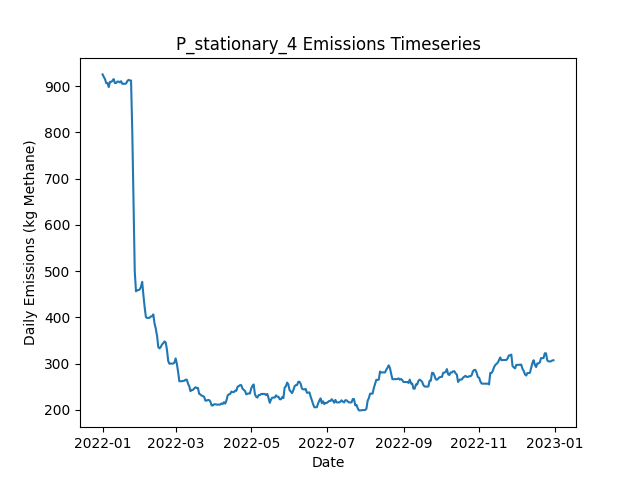

The table this chart was drawn from, first rows:
Date, Daily Emissions (Kg Methane), Daily Mitigable Emissions (Kg Methane), Daily Non-Mitigable Emissions (Kg Methan…, Daily Cost ($), Active Leaks, New Leaks, Leaks Repaired, Leaks Naturally Repaired, Leaks Tagged, Daily Repair Cost ($), Daily Natural Repair Cost ($), stationary Deployment Cost ($), stationary Sites flagged for Follow-Up, stationary Leaks tagged for repair, stationary Sites Visited, stationary Travel Time (Minutes), stationary Survey Time (Minutes), OGI_FU_persitehigh Deployment Cost ($), OGI_FU_persitehigh Sites flagged for Fol…, OGI_FU_persitehigh Leaks tagged for repa…, OGI_FU_persitehigh Sites Visited, OGI_FU_persitehigh Travel Time (Minutes), OGI_FU_persitehigh Survey Time (Minutes)
2022-01-01, 925.6, 705.9, 219.7, 6030, 374, 376, 0, 1, 0.00000, 0.00000, 200, 6030, 0, , 10, 0, 0, 0.00000, , 0, 0, 0, 0
2022-01-02, 920.4, 700.7, 219.7, 30, 373, 2, 0, 3, 0.00000, 0.00000, 600, 30, 0, , 10, 0, 0, 0.00000, , 0, 0, 0, 0
2022-01-03, 915.1, 695.4, 219.7, 30, 373, 2, 0, 2, 0.00000, 0.00000, 400, 30, 0, , 10, 0, 0, 0.00000, , 0, 0, 0, 0
2022-01-04, 906.6, 695.2, 211.4, 30, 371, 0, 0, 1, 0.00000, 0.00000, 200, 30, 0, , 10, 0, 0, 0.00000, , 0, 0, 0, 0
2022-01-05, 907, 695.6, 211.4, 30, 373, 2, 0, 0, 0.00000, 0.00000, 0.00000, 30, 0, , 10, 0, 0, 0.00000, , 0, 0, 0, 0
2022-01-06, 898.1, 695.6, 202.5, 30, 372, 0, 0, 0, 0.00000, 0.00000, 0.00000, 30, 0, , 10, 0, 0, 0.00000, , 0, 0, 0, 0
2022-01-07, 909.5, 707, 202.5, 30, 375, 3, 0, 0, 0.00000, 0.00000, 0.00000, 30, 0, , 10, 0, 0, 0.00000, , 0, 0, 0, 0
2022-01-08, 909.5, 707, 202.5, 30, 375, 1, 0, 0, 0.00000, 0.00000, 0.00000, 30, 0, , 10, 0, 0, 0.00000, , 0, 0, 0, 0
2022-01-09, 911.7, 707.4, 204.2, 30, 376, 2, 0, 0, 0.00000, 0.00000, 0.00000, 30, 0, , 10, 0, 0, 0.00000, , 0, 0, 0, 0
2022-01-10, 915.5, 711.2, 204.2, 5542, 377, 2, 0, 1, 33, 0.00000, 200, 30, 10, , 10, 0, 0, 5512, , 33, 3, 120, 360
2022-01-11, 906.8, 702.5, 204.2, 5542, 374, 0, 0, 3, 41, 0.00000, 600, 30, 0, , 10, 0, 0, 5512, , 41, 3, 120, 360
2022-01-12, 907, 702.7, 204.2, 5542, 375, 1, 0, 0, 55, 0.00000, 0.00000, 30, 0, , 10, 0, 0, 5512, , 55, 3, 120, 360
2022-01-13, 910.1, 705.4, 204.7, 2786, 377, 2, 0, 0, 19, 0.00000, 0.00000, 30, 0, , 10, 0, 0, 2756, , 19, 1, 30, 120
2022-01-14, 910.1, 705.4, 204.7, 30, 377, 1, 0, 1, 0.00000, 0.00000, 200, 30, 0, , 10, 0, 0, 0.00000, , 0, 0, 0, 0
2022-01-15, 908.1, 705.4, 202.7, 30, 376, 0, 0, 0, 0.00000, 0.00000, 0.00000, 30, 0, , 10, 0, 0, 0.00000, , 0, 0, 0, 0
2022-01-16, 910.8, 708.1, 202.7, 30, 377, 2, 0, 1, 0.00000, 0.00000, 200, 30, 0, , 10, 0, 0, 0.00000, , 0, 0, 0, 0
2022-01-17, 905.2, 702.5, 202.7, 30, 374, 0, 0, 3, 0.00000, 0.00000, 600, 30, 0, , 10, 0, 0, 0.00000, , 0, 0, 0, 0
2022-01-18, 905.2, 702.5, 202.7, 30, 374, 0, 0, 0, 0.00000, 0.00000, 0.00000, 30, 0, , 10, 0, 0, 0.00000, , 0, 0, 0, 0
2022-01-19, 905.2, 702.5, 202.7, 5542, 374, 0, 0, 0, 51, 0.00000, 0.00000, 30, 10, , 10, 0, 0, 5512, , 51, 3, 120, 360
2022-01-20, 905.9, 705.2, 200.7, 5542, 374, 1, 0, 0, 34, 0.00000, 0.00000, 30, 0, , 10, 0, 0, 5512, , 34, 3, 120, 360
2022-01-21, 911.1, 710.3, 200.7, 5542, 375, 2, 0, 1, 38, 0.00000, 200, 30, 0, , 10, 0, 0, 5512, , 38, 3, 120, 360
2022-01-22, 913.8, 713, 200.7, 2786, 376, 1, 0, 0, 12, 0.00000, 0.00000, 30, 0, , 10, 0, 0, 2756, , 12, 1, 30, 120
2022-01-23, 912.4, 711.7, 200.7, 30, 376, 1, 0, 1, 0.00000, 0.00000, 200, 30, 0, , 10, 0, 0, 0.00000, , 0, 0, 0, 0
2022-01-24, 912.4, 711.7, 200.7, 30, 376, 0, 0, 0, 0.00000, 0.00000, 0.00000, 30, 0, , 10, 0, 0, 0.00000, , 0, 0, 0, 0
2022-01-25, 802.3, 603.5, 198.8, 5630, 347, 0, 28, 0, 0.00000, 5600, 0.00000, 30, 0, , 10, 0, 0, 0.00000, , 0, 0, 0, 0
2022-01-26, 657.3, 457.8, 199.4, 7030, 313, 1, 35, 0, 0.00000, 7000, 0.00000, 30, 0, , 10, 0, 0, 0.00000, , 0, 0, 0, 0
2022-01-27, 499.5, 300.1, 199.4, 10030, 264, 1, 50, 0, 0.00000, 10000, 0.00000, 30, 0, , 10, 0, 0, 0.00000, , 0, 0, 0, 0
2022-01-28, 456.4, 249.1, 207.2, 9342, 245, 3, 19, 2, 22, 3800, 400, 30, 10, , 10, 0, 0, 5512, , 22, 3, 120, 360
2022-01-29, 459.1, 251.8, 207.2, 5542, 246, 1, 0, 0, 20, 0.00000, 0.00000, 30, 0, , 10, 0, 0, 5512, , 20, 3, 120, 360
2022-01-30, 459.1, 251.8, 207.2, 5542, 246, 0, 0, 0, 21, 0.00000, 0.00000, 30, 0, , 10, 0, 0, 5512, , 21, 3, 120, 360
2022-01-31, 460.6, 253.4, 207.2, 2786, 247, 2, 0, 1, 15, 0.00000, 200, 30, 0, , 10, 0, 0, 2756, , 15, 1, 30, 120
2022-02-01, 466, 258.8, 207.2, 30, 249, 2, 0, 0, 0.00000, 0.00000, 0.00000, 30, 0, , 10, 0, 0, 0.00000, , 0, 0, 0, 0
2022-02-02, 477, 269.7, 207.2, 30, 251, 2, 0, 0, 0.00000, 0.00000, 0.00000, 30, 0, , 10, 0, 0, 0.00000, , 0, 0, 0, 0
2022-02-03, 447.9, 240.4, 207.5, 2830, 238, 1, 14, 0, 0.00000, 2800, 0.00000, 30, 0, , 10, 0, 0, 0.00000, , 0, 0, 0, 0
2022-02-04, 422, 214.5, 207.5, 3430, 221, 0, 17, 0, 0.00000, 3400, 0.00000, 30, 0, , 10, 0, 0, 0.00000, , 0, 0, 0, 0
2022-02-05, 401, 193.5, 207.5, 2030, 212, 1, 10, 0, 0.00000, 2000, 0.00000, 30, 0, , 10, 0, 0, 0.00000, , 0, 0, 0, 0
2022-02-06, 398.8, 193.3, 205.5, 5942, 210, 1, 2, 0, 22, 400, 0.00000, 30, 10, , 10, 0, 0, 5512, , 22, 3, 120, 360
2022-02-07, 399.2, 193.3, 205.9, 5542, 211, 1, 0, 0, 19, 0.00000, 0.00000, 30, 0, , 10, 0, 0, 5512, , 19, 3, 120, 360
2022-02-08, 399.2, 193.3, 205.9, 5542, 211, 0, 0, 0, 22, 0.00000, 0.00000, 30, 0, , 10, 0, 0, 5512, , 22, 3, 120, 360
2022-02-09, 402.4, 196, 206.4, 2786, 213, 2, 0, 0, 5, 0.00000, 0.00000, 30, 0, , 10, 0, 0, 2756, , 5, 1, 30, 120
2022-02-10, 402.4, 196, 206.4, 30, 213, 0, 0, 0, 0.00000, 0.00000, 0.00000, 30, 0, , 10, 0, 0, 0.00000, , 0, 0, 0, 0
2022-02-11, 406.6, 198.6, 207.9, 30, 214, 2, 0, 0, 0.00000, 0.00000, 0.00000, 30, 0, , 10, 0, 0, 0.00000, , 0, 0, 0, 0
2022-02-12, 386.5, 180.5, 205.9, 1630, 205, 0, 8, 0, 0.00000, 1600, 0.00000, 30, 0, , 10, 0, 0, 0.00000, , 0, 0, 0, 0
2022-02-13, 375.5, 165.6, 209.9, 1230, 202, 3, 6, 0, 0.00000, 1200, 0.00000, 30, 0, , 10, 0, 0, 0.00000, , 0, 0, 0, 0
2022-02-14, 360.1, 150.2, 209.9, 2230, 194, 3, 11, 0, 0.00000, 2200, 0.00000, 30, 0, , 10, 0, 0, 0.00000, , 0, 0, 0, 0
2022-02-15, 335.9, 134.3, 201.6, 6942, 189, 3, 7, 0, 17, 1400, 0.00000, 30, 10, , 10, 0, 0, 5512, , 17, 3, 120, 360
2022-02-16, 333.1, 133, 200.1, 5542, 189, 2, 0, 1, 19, 0.00000, 200, 30, 0, , 10, 0, 0, 5512, , 19, 3, 120, 360
2022-02-17, 336.2, 135.6, 200.5, 5542, 191, 2, 0, 0, 17, 0.00000, 0.00000, 30, 0, , 10, 0, 0, 5512, , 17, 3, 120, 360
2022-02-18, 341.5, 140.8, 200.8, 2786, 193, 3, 0, 1, 4, 0.00000, 200, 30, 0, , 10, 0, 0, 2756, , 4, 1, 30, 120
2022-02-19, 344.2, 143.5, 200.8, 30, 194, 1, 0, 0, 0.00000, 0.00000, 0.00000, 30, 0, , 10, 0, 0, 0.00000, , 0, 0, 0, 0
2022-02-20, 348.2, 147.5, 200.8, 30, 194, 1, 0, 1, 0.00000, 0.00000, 200, 30, 0, , 10, 0, 0, 0.00000, , 0, 0, 0, 0
2022-02-21, 345.6, 138.5, 207.1, 1430, 188, 2, 7, 0, 0.00000, 1400, 0.00000, 30, 0, , 10, 0, 0, 0.00000, , 0, 0, 0, 0
2022-02-22, 330.2, 122.7, 207.5, 1030, 185, 2, 5, 0, 0.00000, 1000, 0.00000, 30, 0, , 10, 0, 0, 0.00000, , 0, 0, 0, 0
2022-02-23, 305.8, 98.32, 207.5, 1830, 176, 0, 9, 0, 0.00000, 1800, 0.00000, 30, 0, , 10, 0, 0, 0.00000, , 0, 0, 0, 0
2022-02-24, 299.8, 94.3, 205.5, 5942, 173, 1, 2, 1, 14, 400, 200, 30, 10, , 10, 0, 0, 5512, , 14, 3, 120, 360
2022-02-25, 300.3, 94.3, 206, 5542, 174, 1, 0, 0, 11, 0.00000, 0.00000, 30, 0, , 10, 0, 0, 5512, , 11, 3, 120, 360
2022-02-26, 300.3, 94.3, 206, 5542, 174, 1, 0, 0, 12, 0.00000, 0.00000, 30, 0, , 10, 0, 0, 5512, , 12, 3, 120, 360
2022-02-27, 300.3, 94.3, 206, 2786, 174, 0, 0, 0, 3, 0.00000, 0.00000, 30, 0, , 10, 0, 0, 2756, , 3, 1, 30, 120
2022-02-28, 302.3, 96.98, 205.3, 30, 174, 1, 0, 0, 0.00000, 0.00000, 0.00000, 30, 0, , 10, 0, 0, 0.00000, , 0, 0, 0, 0
2022-03-01, 311.5, 105.7, 205.8, 30, 177, 3, 0, 0, 0.00000, 0.00000, 0.00000, 30, 0, , 10, 0, 0, 0.00000, , 0, 0, 0, 0
... 305 more rows
